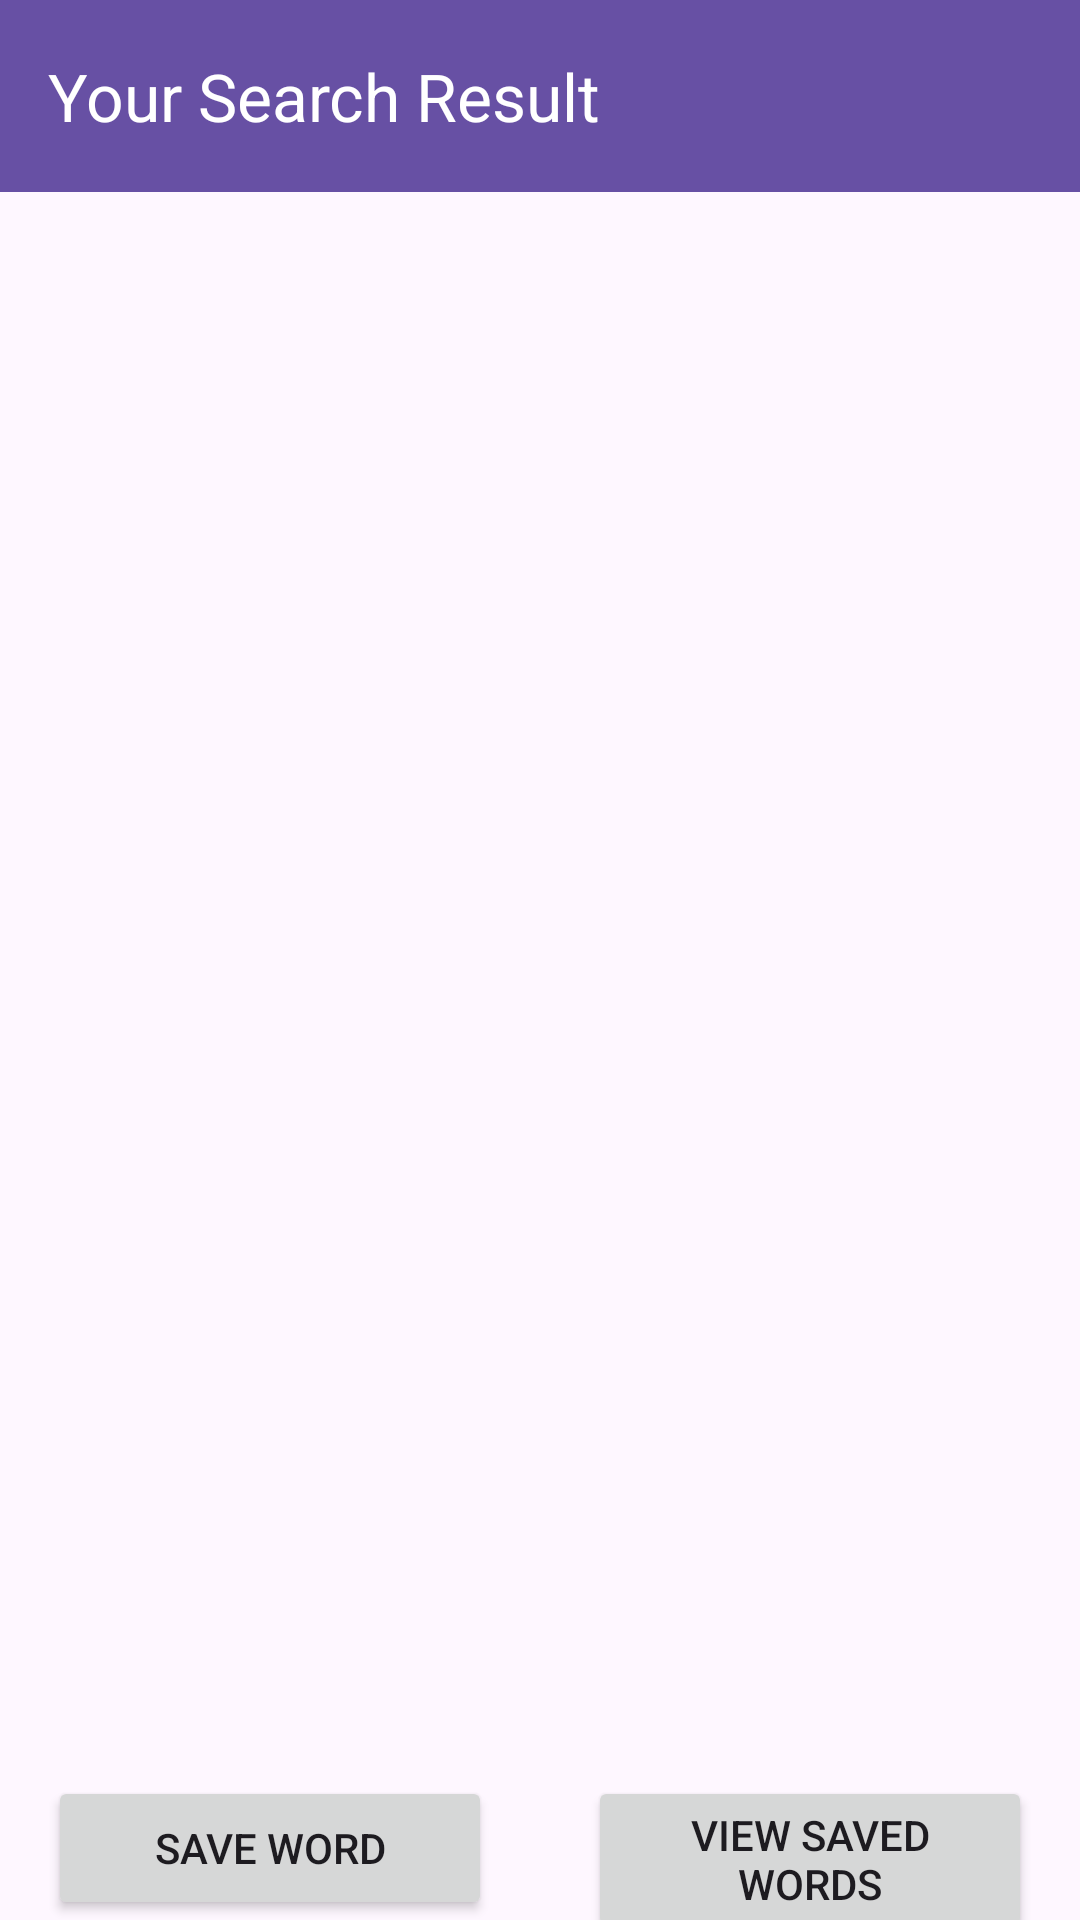

Reconstruct the res/layout file that produces this screen, plus the resources it refers to.
<!-- AndroidManifest.xml: application theme Theme.PAJAAppFinal -->
<!-- res/layout/dictionary_results.xml -->
<?xml version="1.0" encoding="utf-8"?>
<androidx.constraintlayout.widget.ConstraintLayout xmlns:android="http://schemas.android.com/apk/res/android"
    xmlns:app="http://schemas.android.com/apk/res-auto"
    xmlns:tools="http://schemas.android.com/tools"
    android:layout_width="match_parent"
    android:layout_height="match_parent"
    tools:context=".DictionaryResults">

    <androidx.appcompat.widget.Toolbar
        android:id="@+id/myToolbar"
        android:layout_width="match_parent"
        android:layout_height="?attr/actionBarSize"
        android:background="?attr/colorPrimary"
        app:title="@string/tool_search_result"
        app:titleTextColor="@android:color/white"
        app:layout_constraintTop_toTopOf="parent" />

    <TextView
        android:id="@+id/searchTextView"
        android:layout_width="0dp"
        android:layout_height="wrap_content"
        android:textColor="@android:color/black"
        android:textSize="16sp"
        app:layout_constraintTop_toBottomOf="@id/myToolbar"
        app:layout_constraintStart_toStartOf="parent"
        app:layout_constraintEnd_toEndOf="parent"
        app:layout_constraintBottom_toTopOf="@+id/item_search_result_dic" />

    <include
        android:id="@+id/item_search_result_dic"
        layout="@layout/item_search_result_dic"
        android:layout_width="0dp"
        android:layout_height="0dp"
        app:layout_constraintTop_toBottomOf="@id/searchTextView"
        app:layout_constraintStart_toStartOf="parent"
        app:layout_constraintEnd_toEndOf="parent"
        app:layout_constraintBottom_toTopOf="@+id/guideline" />

    <androidx.constraintlayout.widget.Guideline
        android:id="@+id/guideline"
        android:layout_width="wrap_content"
        android:layout_height="wrap_content"
        android:orientation="horizontal"
        app:layout_constraintGuide_percent="0.9" />

    <Button
        android:id="@+id/saveTermButton"
        android:layout_width="0dp"
        android:layout_height="wrap_content"
        android:layout_margin="16dp"
        android:text="@string/save_term_dic"
        app:layout_constraintEnd_toStartOf="@+id/viewSavedTermsButton"
        app:layout_constraintHorizontal_bias="0.5"
        app:layout_constraintStart_toStartOf="parent"
        app:layout_constraintTop_toBottomOf="@id/guideline" />

    
    <Button
        android:id="@+id/viewSavedTermsButton"
        android:layout_width="0dp"
        android:layout_height="wrap_content"
        android:text="@string/view_term_dic"
        app:layout_constraintTop_toBottomOf="@id/guideline"
        app:layout_constraintStart_toEndOf="@+id/saveTermButton"
        app:layout_constraintEnd_toEndOf="parent"
        app:layout_constraintHorizontal_bias="0.5"
        android:layout_margin="16dp"/>

</androidx.constraintlayout.widget.ConstraintLayout>
<!-- res/layout/item_search_result_dic.xml (included above) -->
<?xml version="1.0" encoding="utf-8"?>
<androidx.constraintlayout.widget.ConstraintLayout xmlns:android="http://schemas.android.com/apk/res/android"
    xmlns:app="http://schemas.android.com/apk/res-auto"
    xmlns:tools="http://schemas.android.com/tools"
    android:layout_width="match_parent"
    android:layout_height="match_parent">

    <TextView
        android:id="@+id/definitionTextView"
        android:layout_width="0dp"
        android:layout_height="wrap_content"
        android:textColor="@android:color/black"
        android:textSize="16sp"
        app:layout_constraintStart_toStartOf="parent"
        app:layout_constraintEnd_toEndOf="parent"
        app:layout_constraintTop_toTopOf="parent"
        android:layout_marginTop="16dp" />


    <androidx.recyclerview.widget.RecyclerView
        android:id="@+id/recyclerViewSearchResults"
        android:layout_width="0dp"
        android:layout_height="0dp"
        app:layoutManager="androidx.recyclerview.widget.LinearLayoutManager"
        app:layout_constraintBottom_toBottomOf="parent"
        app:layout_constraintEnd_toEndOf="parent"
        app:layout_constraintHorizontal_bias="0.0"
        app:layout_constraintStart_toStartOf="parent"
        app:layout_constraintTop_toTopOf="parent"
        app:layout_constraintVertical_bias="1.0" />


</androidx.constraintlayout.widget.ConstraintLayout>
<!-- resources referenced by this layout -->
<resources>
  <string name="save_term_dic">Save Word</string>
  <string name="tool_search_result">Your Search Result</string>
  <string name="view_term_dic">View Saved Words</string>
  <style name="Theme.PAJAAppFinal" parent="Base.Theme.PAJAAppFinal" />
  <style name="Base.Theme.PAJAAppFinal" parent="Theme.Material3.DayNight.NoActionBar">
          
          
      </style>
</resources>
